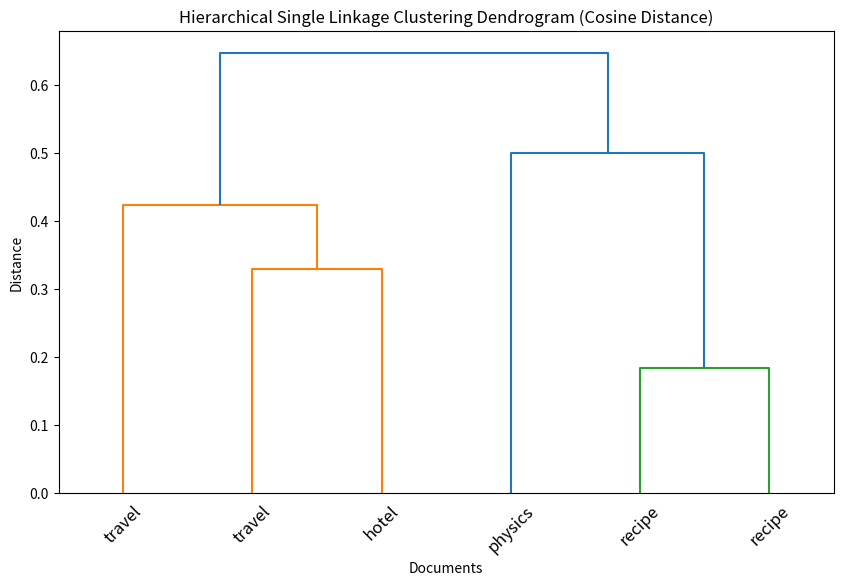
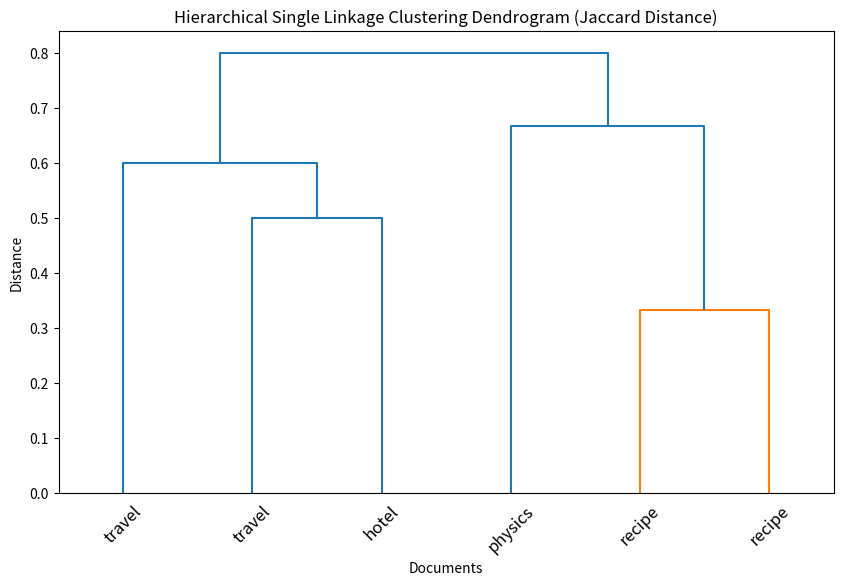
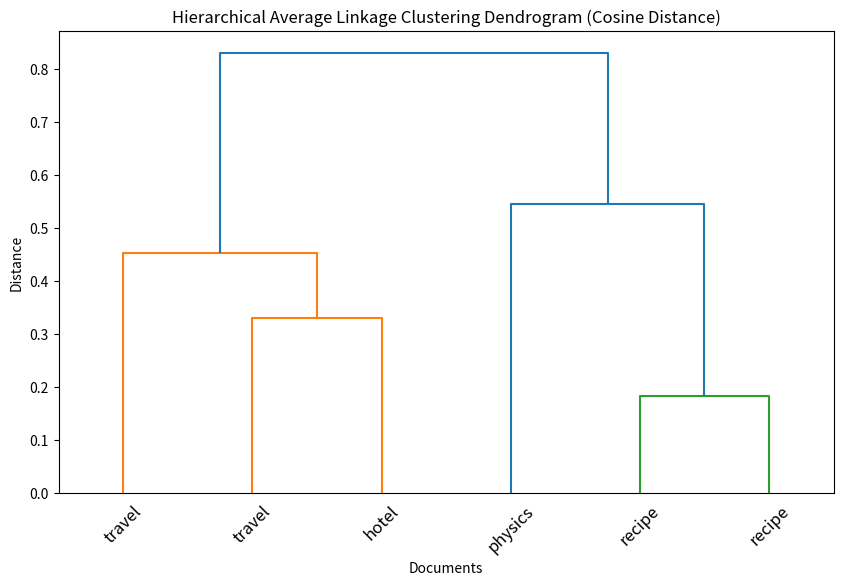
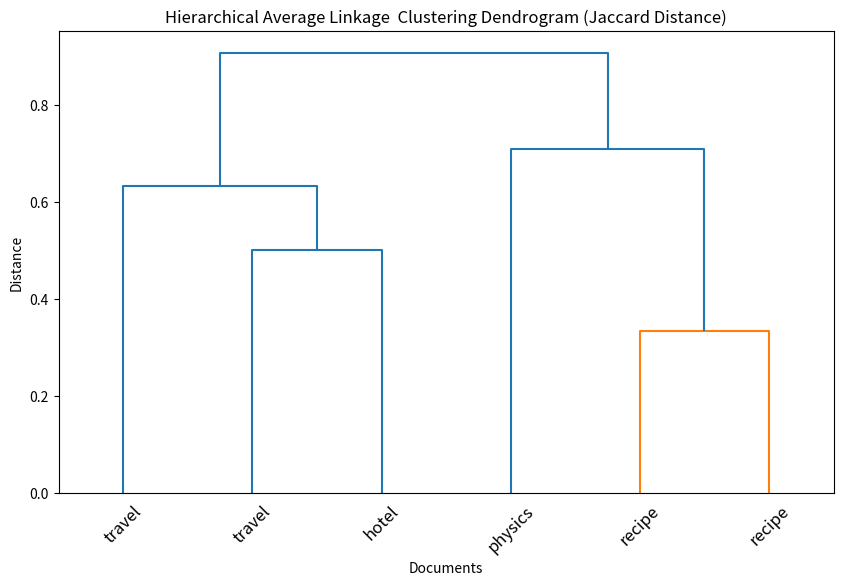

Write the Python code that produced these figures, in order.
import numpy as np
from matplotlib import pyplot as plt
from scipy.cluster.hierarchy import linkage, dendrogram
from scipy.spatial.distance import pdist

A = np.array([
    [1, 0, 0, 0, 0, 0, 1, 1],
    [1, 0, 0, 0, 0, 1, 0, 0],
    [0, 1, 0, 1, 1, 1, 1, 0],
    [0, 0, 0, 1, 1, 1, 0, 1],
    [0, 0, 1, 1, 1, 0, 0, 0],
    [1, 0, 0, 0, 0, 0, 1, 0]
])

B = ['recipe', 'physics', 'travel', 'hotel', 'travel', 'recipe']

# Compute pairwise cosine distances
cosine_distances = pdist(A, metric='cosine')

# Perform hierarchical clustering
Z_single_cosine = linkage(cosine_distances, method='single')  # Single linkage clustering

# Plot dendrogram
plt.figure(figsize=(10, 6))
dendrogram(Z_single_cosine, labels=B, color_threshold=0.5)
plt.title('Hierarchical Single Linkage Clustering Dendrogram (Cosine Distance)')
plt.xlabel('Documents')
plt.ylabel('Distance')
plt.xticks(rotation=45)
plt.show()

# Compute pairwise Jaccard distances
jaccard_distances = pdist(A, metric="jaccard")
# Perform hierarchical clustering using single linkage
Z_single_jaccard = linkage(jaccard_distances, method='single')  # Single linkage clustering

# Plot dendrogram
plt.figure(figsize=(10, 6))
dendrogram(Z_single_jaccard, labels=B, color_threshold=0.5)
plt.title('Hierarchical Single Linkage Clustering Dendrogram (Jaccard Distance)')
plt.xlabel('Documents')
plt.ylabel('Distance')
plt.xticks(rotation=45)
plt.show()

# Perform hierarchical clustering
Z_avg_cosine = linkage(cosine_distances, method='average')  # Average linkage clustering

# Plot dendrogram
plt.figure(figsize=(10, 6))
dendrogram(Z_avg_cosine, labels=B, color_threshold=0.5)
plt.title('Hierarchical Average Linkage Clustering Dendrogram (Cosine Distance)')
plt.xlabel('Documents')
plt.ylabel('Distance')
plt.xticks(rotation=45)
plt.show()

Z_avg_jaccard = linkage(jaccard_distances, method='average')  # Average linkage clustering

# Plot dendrogram
plt.figure(figsize=(10, 6))
dendrogram(Z_avg_jaccard, labels=B, color_threshold=0.5)
plt.title('Hierarchical Average Linkage  Clustering Dendrogram (Jaccard Distance)')
plt.xlabel('Documents')
plt.ylabel('Distance')
plt.xticks(rotation=45)
plt.show()
